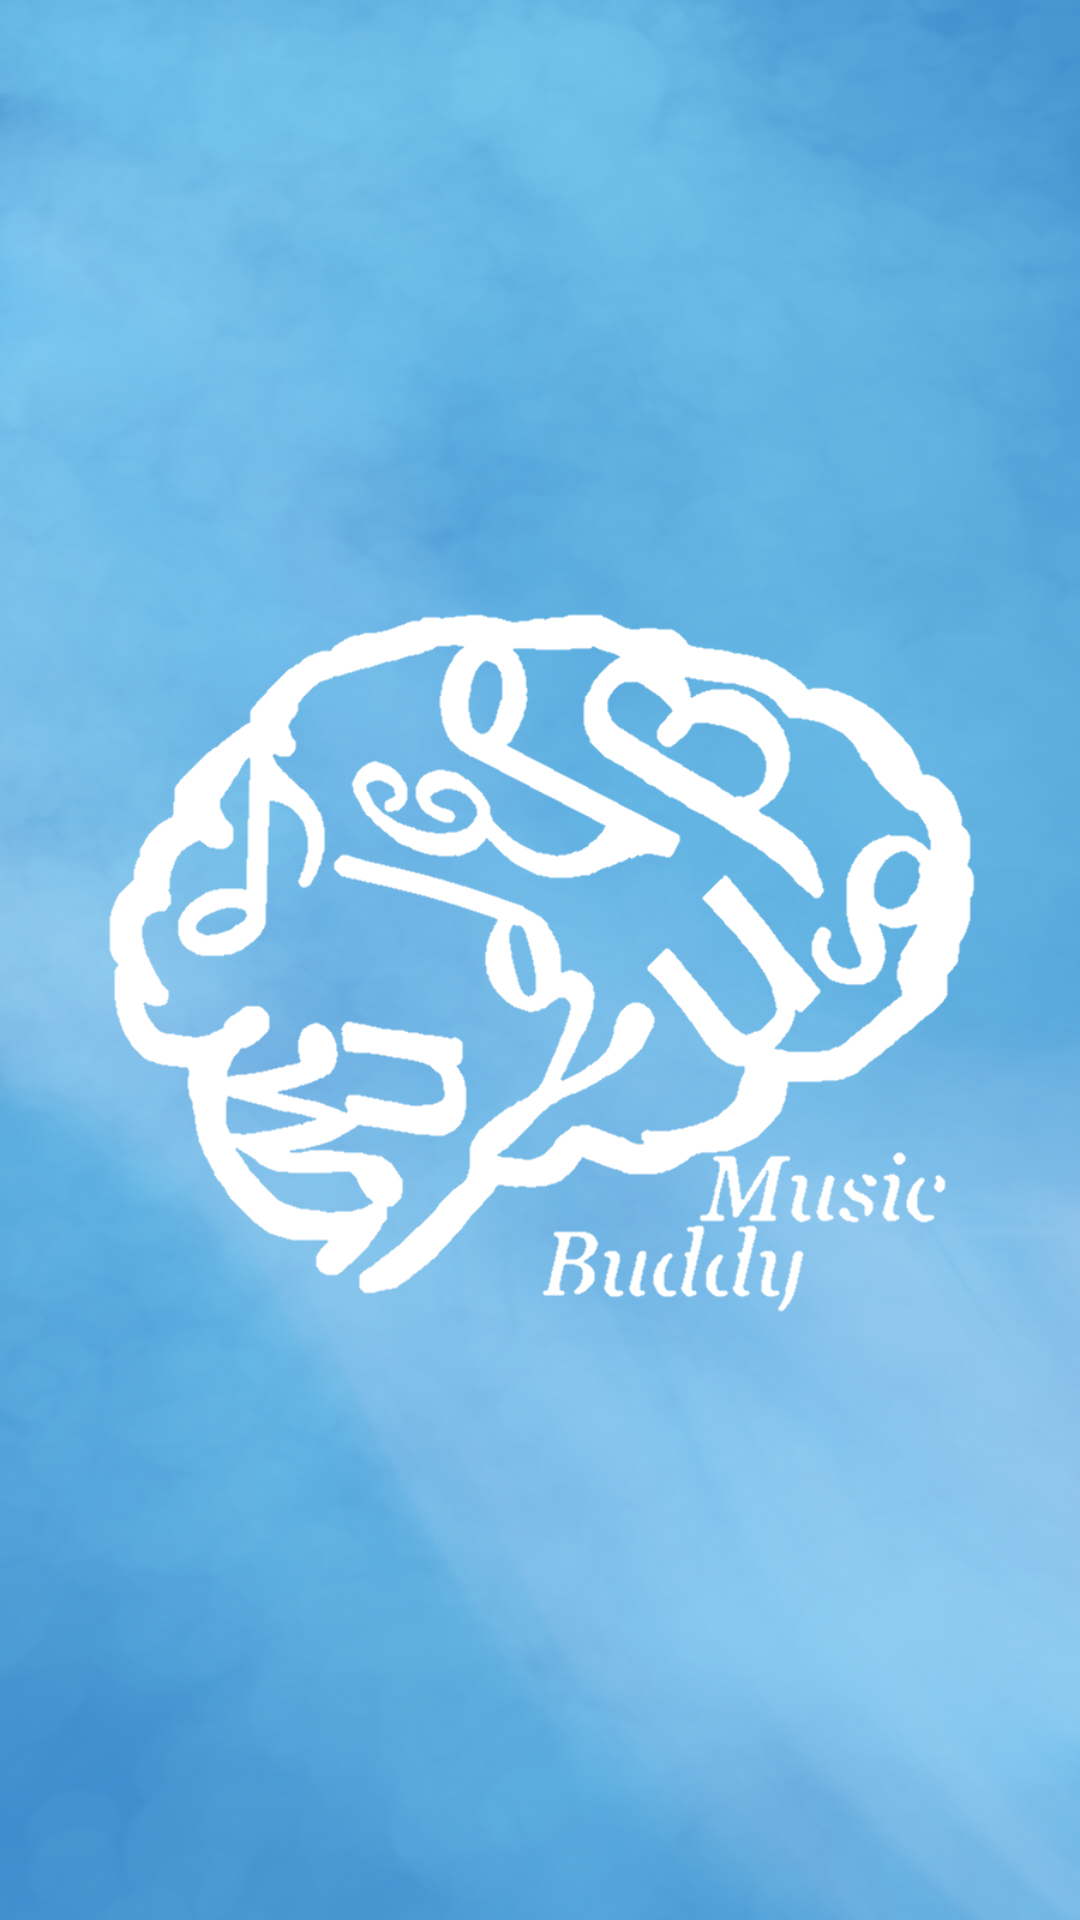

Reconstruct the res/layout file that produces this screen, plus the resources it refers to.
<!-- AndroidManifest.xml: application theme AppTheme.NoActionBar -->
<!-- res/layout/activity_welcome.xml -->
<?xml version="1.0" encoding="utf-8"?>
<LinearLayout xmlns:android="http://schemas.android.com/apk/res/android"
    android:orientation="vertical" android:layout_width="match_parent"
    android:layout_height="match_parent"
    android:background="@drawable/background">

    <ImageView
        android:layout_width="match_parent"
        android:layout_height="match_parent"
        android:src="@drawable/icon_white"/>

</LinearLayout>
<!-- resources referenced by this layout -->
<resources>
  <!-- drawable background: png bitmap (drawable, 719458 bytes) -->
  <!-- drawable icon_white: png bitmap (drawable, 57174 bytes) -->
  <style name="AppTheme.NoActionBar">
          <item name="windowActionBar">false</item>
          <item name="windowNoTitle">true</item>
      </style>
</resources>
